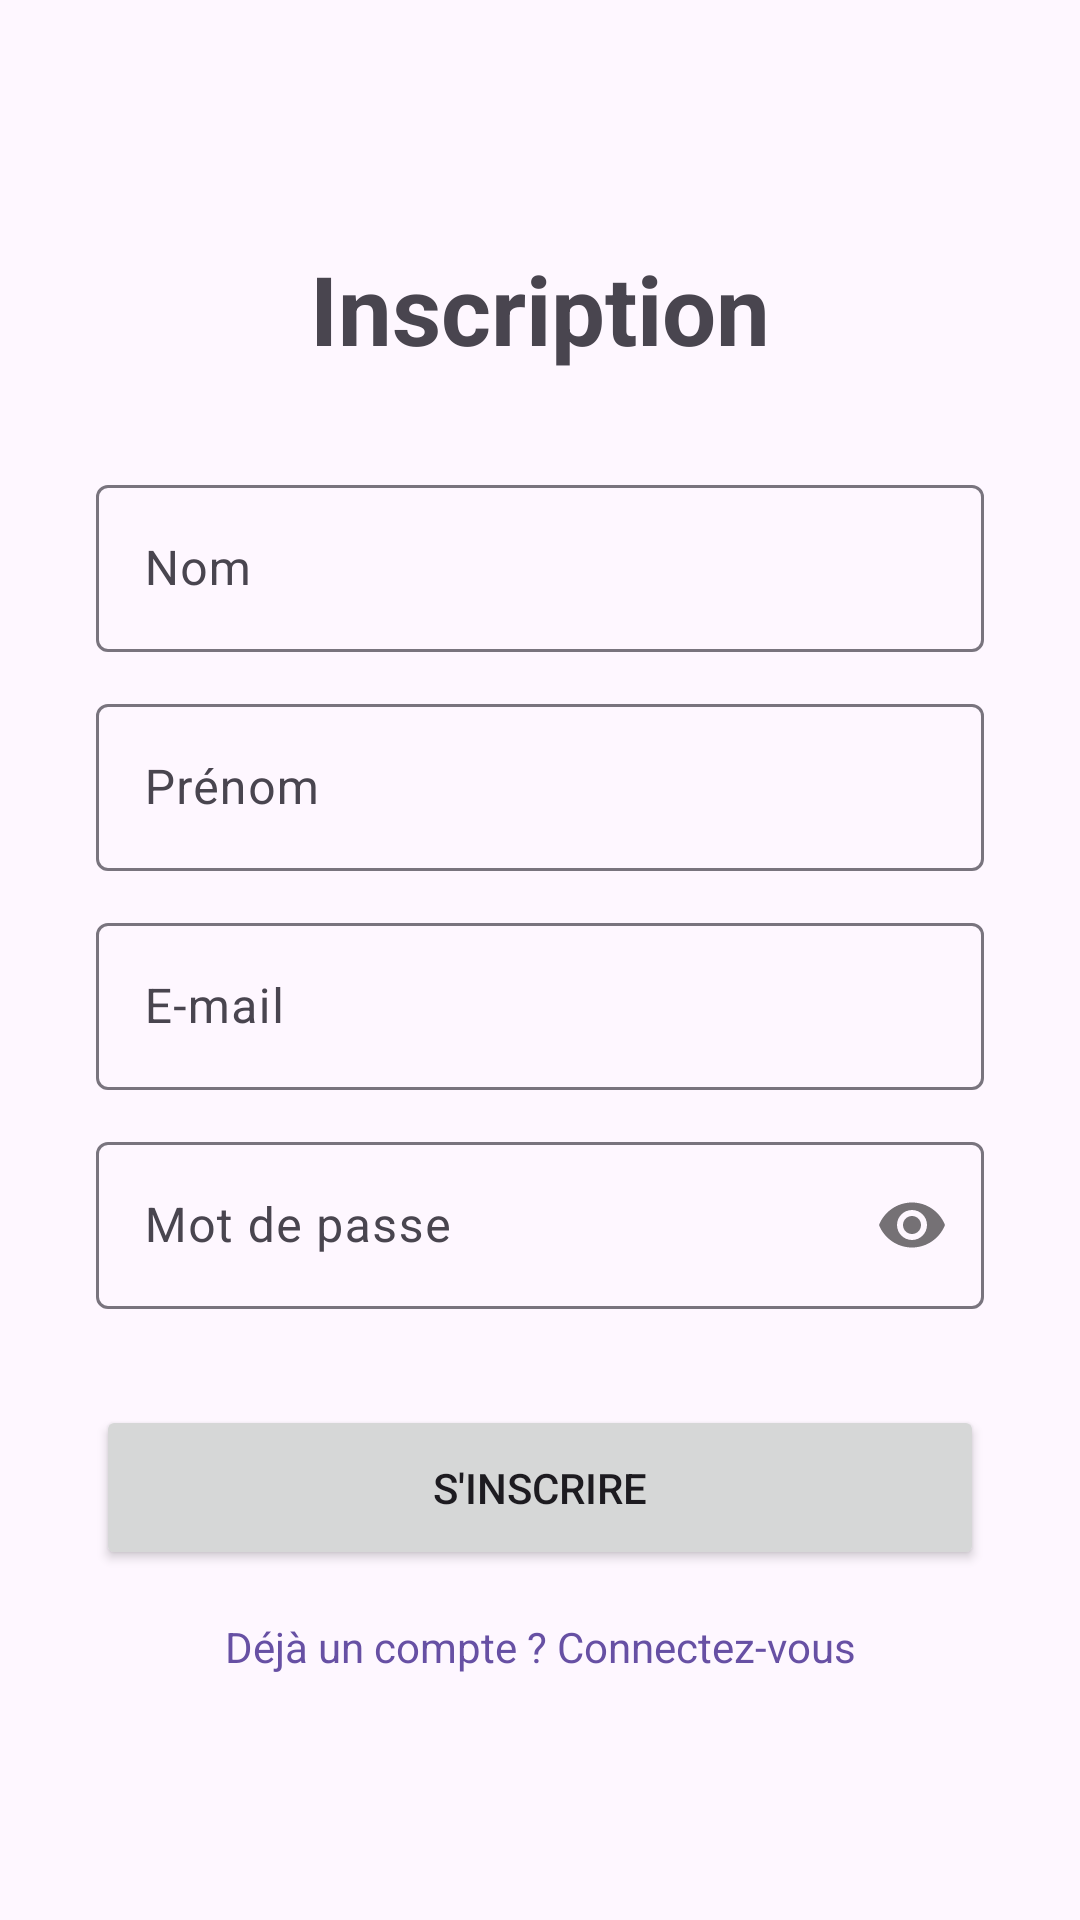

Android layout source for this screen:
<!-- AndroidManifest.xml: application theme Theme.EventZen -->
<!-- res/layout/activity_register.xml -->
<?xml version="1.0" encoding="utf-8"?>
<LinearLayout
    xmlns:android="http://schemas.android.com/apk/res/android"
    xmlns:app="http://schemas.android.com/apk/res-auto"
    xmlns:tools="http://schemas.android.com/tools"
    android:layout_width="match_parent"
    android:layout_height="match_parent"
    android:orientation="vertical"
    android:padding="32dp"
    android:gravity="center_vertical"
    tools:context=".RegisterActivity">

    <TextView
        android:layout_width="match_parent"
        android:layout_height="wrap_content"
        android:text="Inscription"
        android:textSize="32sp"
        android:textStyle="bold"
        android:gravity="center"
        android:layout_marginBottom="32dp"/>

    <com.google.android.material.textfield.TextInputLayout
        android:layout_width="match_parent"
        android:layout_height="wrap_content"
        android:layout_marginBottom="12dp">
        <EditText
            android:id="@+id/et_register_nom"
            android:layout_width="match_parent"
            android:layout_height="wrap_content"
            android:hint="Nom"
            android:minHeight="48dp"
            android:inputType="textPersonName" />
    </com.google.android.material.textfield.TextInputLayout>

    <com.google.android.material.textfield.TextInputLayout
        android:layout_width="match_parent"
        android:layout_height="wrap_content"
        android:layout_marginBottom="12dp">
        <EditText
            android:id="@+id/et_register_prenom"
            android:layout_width="match_parent"
            android:layout_height="wrap_content"
            android:hint="Prénom"
            android:minHeight="48dp"
            android:inputType="textPersonName" />
    </com.google.android.material.textfield.TextInputLayout>

    <com.google.android.material.textfield.TextInputLayout
        android:layout_width="match_parent"
        android:layout_height="wrap_content"
        android:layout_marginBottom="12dp">
        <EditText
            android:id="@+id/et_register_email"
            android:layout_width="match_parent"
            android:layout_height="wrap_content"
            android:hint="E-mail"
            android:minHeight="48dp"
            android:inputType="textEmailAddress" />
    </com.google.android.material.textfield.TextInputLayout>

    <com.google.android.material.textfield.TextInputLayout
        android:layout_width="match_parent"
        android:layout_height="wrap_content"
        android:layout_marginBottom="12dp"
        app:passwordToggleEnabled="true">
        <EditText
            android:id="@+id/et_register_password"
            android:layout_width="match_parent"
            android:layout_height="wrap_content"
            android:hint="Mot de passe"
            android:minHeight="48dp"
            android:inputType="textPassword" />
    </com.google.android.material.textfield.TextInputLayout>

    <Button
        android:id="@+id/btn_register"
        android:layout_width="match_parent"
        android:layout_height="wrap_content"
        android:text="S'INSCRIRE"
        android:layout_marginTop="20dp"
        android:minHeight="55dp"/>

    <TextView
        android:id="@+id/tv_login_link"
        android:layout_width="match_parent"
        android:layout_height="wrap_content"
        android:layout_marginTop="16dp"
        android:text="Déjà un compte ? Connectez-vous"
        android:gravity="center"
        android:clickable="true"
        android:focusable="true"
        android:textColor="?attr/colorPrimary" />

</LinearLayout>
<!-- resources referenced by this layout -->
<resources>
  <style name="Theme.EventZen" parent="Base.Theme.EventZen" />
  <style name="Base.Theme.EventZen" parent="Theme.Material3.DayNight.NoActionBar">
          
          
      </style>
</resources>
